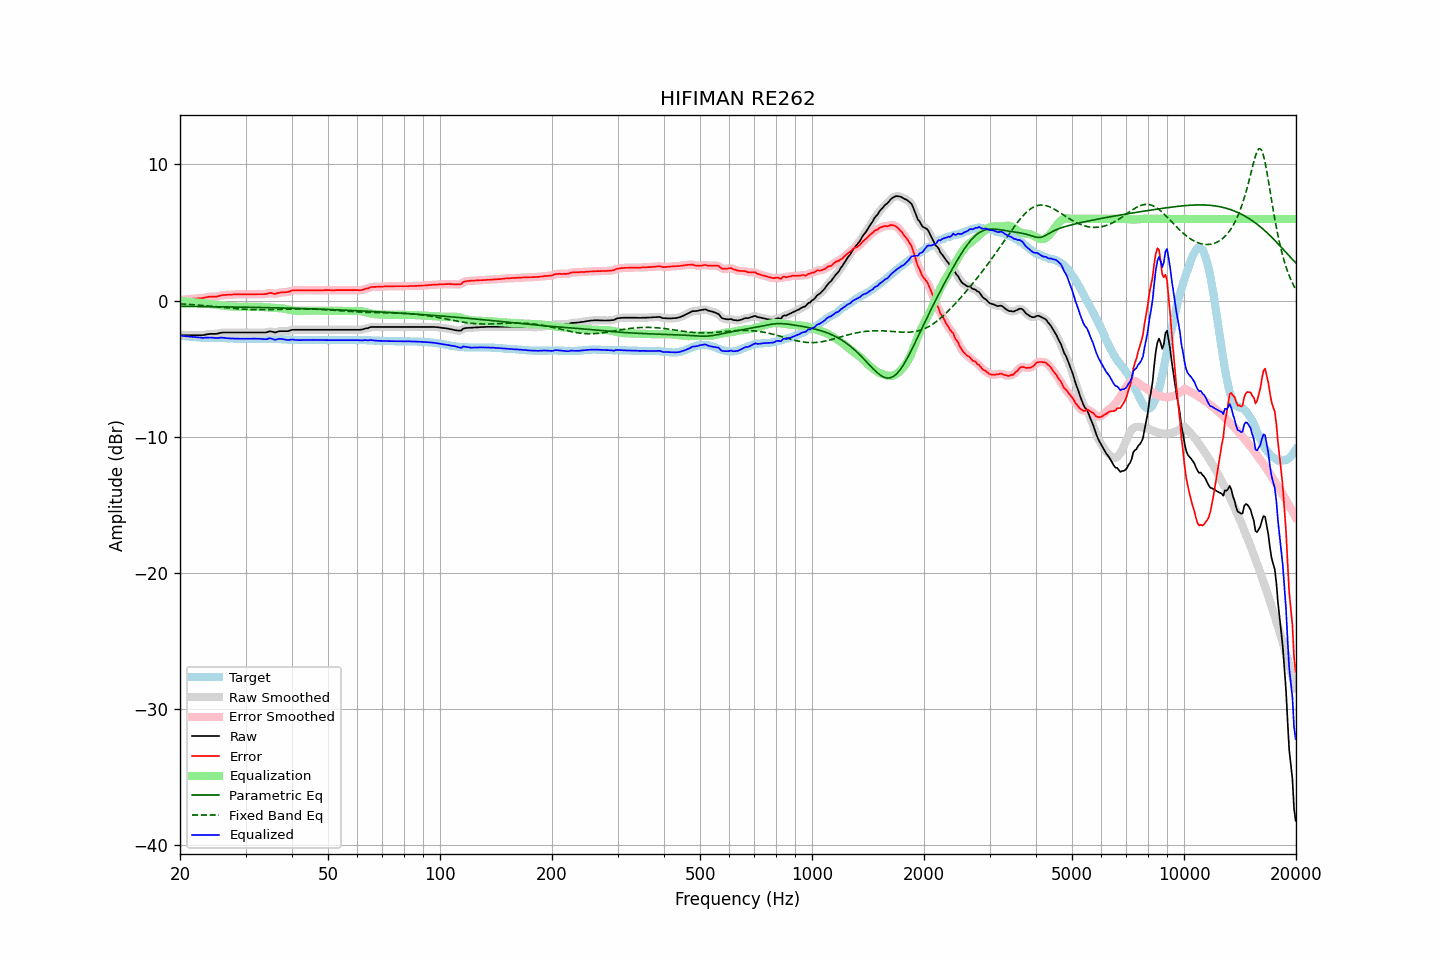

Data behind this chart, as committed beside it:
frequency, raw, error, smoothed, error_smoothed, equalization, parametric_eq, fixed_band_eq, equalized_raw, equalized_smoothed, target
20.00, -2.55, 0.02, -2.55, 0.02, -0.02, -0.43, -0.24, -2.58, -2.58, -2.58
20.20, -2.55, 0.03, -2.55, 0.04, -0.04, -0.43, -0.25, -2.59, -2.59, -2.59
20.40, -2.55, 0.05, -2.55, 0.05, -0.05, -0.43, -0.26, -2.61, -2.61, -2.61
20.61, -2.55, 0.06, -2.55, 0.07, -0.07, -0.43, -0.27, -2.62, -2.62, -2.62
20.81, -2.55, 0.08, -2.55, 0.08, -0.08, -0.44, -0.27, -2.63, -2.63, -2.64
21.02, -2.55, 0.09, -2.55, 0.09, -0.09, -0.44, -0.28, -2.65, -2.65, -2.65
21.23, -2.55, 0.10, -2.55, 0.11, -0.10, -0.44, -0.29, -2.66, -2.66, -2.66
21.44, -2.55, 0.11, -2.55, 0.12, -0.12, -0.44, -0.30, -2.67, -2.67, -2.67
21.66, -2.55, 0.13, -2.55, 0.13, -0.13, -0.44, -0.31, -2.68, -2.68, -2.69
21.87, -2.55, 0.13, -2.55, 0.14, -0.13, -0.44, -0.32, -2.69, -2.69, -2.69
22.09, -2.55, 0.14, -2.55, 0.15, -0.14, -0.44, -0.32, -2.69, -2.69, -2.70
22.31, -2.55, 0.15, -2.55, 0.15, -0.15, -0.44, -0.33, -2.70, -2.70, -2.71
22.54, -2.55, 0.16, -2.55, 0.16, -0.16, -0.44, -0.34, -2.72, -2.72, -2.72
22.76, -2.55, 0.17, -2.55, 0.17, -0.18, -0.45, -0.35, -2.73, -2.73, -2.73
22.99, -2.55, 0.17, -2.55, 0.18, -0.20, -0.45, -0.36, -2.75, -2.74, -2.73
23.22, -2.53, 0.20, -2.53, 0.20, -0.21, -0.45, -0.37, -2.75, -2.74, -2.74
23.45, -2.50, 0.23, -2.51, 0.23, -0.23, -0.45, -0.38, -2.73, -2.74, -2.74
23.69, -2.48, 0.25, -2.48, 0.26, -0.24, -0.45, -0.39, -2.73, -2.72, -2.74
23.92, -2.46, 0.27, -2.46, 0.27, -0.26, -0.45, -0.41, -2.72, -2.72, -2.74
24.16, -2.45, 0.28, -2.45, 0.28, -0.27, -0.45, -0.42, -2.72, -2.72, -2.74
24.40, -2.45, 0.28, -2.45, 0.28, -0.28, -0.46, -0.43, -2.73, -2.73, -2.74
24.65, -2.45, 0.28, -2.45, 0.28, -0.29, -0.46, -0.44, -2.75, -2.75, -2.74
24.89, -2.45, 0.28, -2.45, 0.29, -0.31, -0.46, -0.45, -2.76, -2.76, -2.74
25.14, -2.44, 0.29, -2.44, 0.30, -0.32, -0.46, -0.46, -2.76, -2.76, -2.74
25.39, -2.41, 0.32, -2.41, 0.33, -0.34, -0.46, -0.47, -2.75, -2.75, -2.74
25.65, -2.38, 0.36, -2.39, 0.36, -0.35, -0.46, -0.49, -2.73, -2.74, -2.75
25.91, -2.36, 0.38, -2.36, 0.38, -0.37, -0.46, -0.50, -2.73, -2.73, -2.75
26.16, -2.35, 0.40, -2.35, 0.40, -0.39, -0.47, -0.51, -2.74, -2.74, -2.76
26.43, -2.35, 0.40, -2.35, 0.41, -0.40, -0.47, -0.52, -2.75, -2.75, -2.76
26.69, -2.35, 0.41, -2.35, 0.42, -0.42, -0.47, -0.53, -2.77, -2.77, -2.77
26.96, -2.35, 0.42, -2.35, 0.42, -0.43, -0.47, -0.54, -2.78, -2.78, -2.78
27.23, -2.35, 0.42, -2.35, 0.43, -0.43, -0.47, -0.55, -2.79, -2.79, -2.78
27.50, -2.35, 0.43, -2.35, 0.44, -0.44, -0.47, -0.57, -2.79, -2.79, -2.79
27.77, -2.35, 0.44, -2.35, 0.44, -0.44, -0.48, -0.58, -2.80, -2.80, -2.80
28.05, -2.35, 0.45, -2.35, 0.45, -0.45, -0.48, -0.59, -2.80, -2.80, -2.81
28.33, -2.35, 0.45, -2.35, 0.46, -0.45, -0.48, -0.60, -2.80, -2.80, -2.81
28.62, -2.35, 0.45, -2.35, 0.46, -0.45, -0.48, -0.61, -2.81, -2.81, -2.81
28.90, -2.35, 0.46, -2.35, 0.46, -0.46, -0.48, -0.62, -2.81, -2.81, -2.82
29.19, -2.35, 0.45, -2.35, 0.46, -0.46, -0.49, -0.62, -2.81, -2.81, -2.81
29.48, -2.35, 0.45, -2.35, 0.46, -0.46, -0.49, -0.63, -2.81, -2.81, -2.81
29.78, -2.35, 0.45, -2.35, 0.45, -0.46, -0.49, -0.64, -2.81, -2.81, -2.81
30.08, -2.35, 0.45, -2.35, 0.45, -0.45, -0.49, -0.65, -2.81, -2.81, -2.81
30.38, -2.35, 0.45, -2.35, 0.45, -0.45, -0.49, -0.65, -2.81, -2.81, -2.81
30.68, -2.35, 0.45, -2.35, 0.45, -0.45, -0.50, -0.66, -2.81, -2.81, -2.81
30.99, -2.35, 0.45, -2.35, 0.45, -0.45, -0.50, -0.66, -2.81, -2.81, -2.81
31.30, -2.35, 0.45, -2.35, 0.45, -0.46, -0.50, -0.67, -2.81, -2.81, -2.81
31.61, -2.35, 0.45, -2.35, 0.45, -0.46, -0.50, -0.67, -2.81, -2.81, -2.81
31.93, -2.35, 0.45, -2.35, 0.46, -0.46, -0.50, -0.67, -2.81, -2.81, -2.81
32.24, -2.35, 0.46, -2.35, 0.46, -0.45, -0.51, -0.67, -2.81, -2.81, -2.82
32.57, -2.35, 0.46, -2.35, 0.46, -0.46, -0.51, -0.67, -2.81, -2.81, -2.82
32.89, -2.35, 0.46, -2.35, 0.46, -0.46, -0.51, -0.67, -2.82, -2.82, -2.82
33.22, -2.35, 0.46, -2.35, 0.46, -0.47, -0.51, -0.67, -2.83, -2.83, -2.82
33.55, -2.35, 0.46, -2.36, 0.46, -0.49, -0.52, -0.67, -2.84, -2.84, -2.82
33.89, -2.35, 0.47, -2.35, 0.48, -0.49, -0.52, -0.67, -2.85, -2.84, -2.83
34.23, -2.33, 0.49, -2.32, 0.50, -0.50, -0.52, -0.67, -2.83, -2.82, -2.83
34.57, -2.29, 0.53, -2.29, 0.53, -0.51, -0.52, -0.67, -2.80, -2.80, -2.83
34.92, -2.26, 0.56, -2.28, 0.55, -0.51, -0.53, -0.67, -2.78, -2.79, -2.83
35.27, -2.28, 0.54, -2.29, 0.54, -0.52, -0.53, -0.66, -2.80, -2.81, -2.83
35.62, -2.31, 0.51, -2.31, 0.52, -0.53, -0.53, -0.66, -2.84, -2.84, -2.83
35.97, -2.35, 0.48, -2.33, 0.50, -0.54, -0.53, -0.66, -2.89, -2.87, -2.84
... 635 more rows
